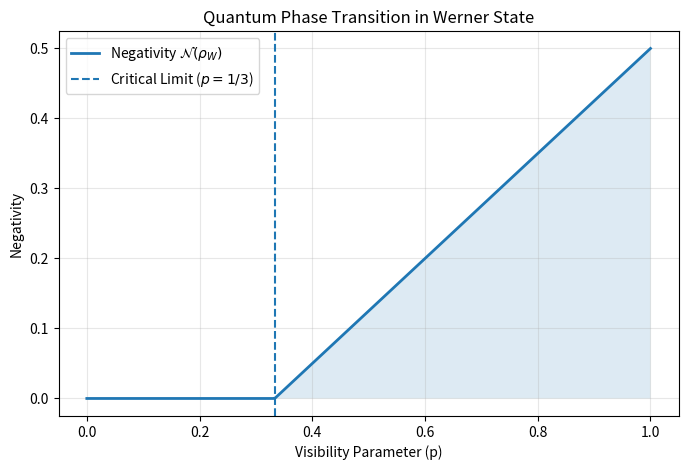

Source code (Python):

import numpy as np
import pandas as pd
import matplotlib.pyplot as plt


def partial_transpose(rho):
    """Partial transpose with respect to subsystem B."""
    return rho.reshape(2,2,2,2).transpose(0,3,2,1).reshape(4,4)


def trace_distance(rho, sigma):
    """Trace distance: D(rho,sigma)=1/2 ||rho-sigma||_1"""
    delta = rho - sigma
    eigvals = np.linalg.eigvalsh(delta)
    return 0.5 * np.sum(np.abs(eigvals))


def negativity_from_pt(rho_pt):
    """Compute negativity from the eigenvalues of the partial transpose."""
    eigvals = np.linalg.eigvalsh(rho_pt)
    return np.sum(np.abs(eigvals[eigvals < 0]))


def analyze_werner(p_values):

    results = []

    # Bell singlet state |psi->
    singlet = np.array([0, 1, -1, 0], dtype=float) / np.sqrt(2)
    rho_singlet = np.outer(singlet, singlet)

    # Identity operator and maximally mixed state
    identity = np.eye(4)
    maximally_mixed = identity / 4

    for p in p_values:

        # Construct the Werner state
        rho = p * rho_singlet + (1 - p) * maximally_mixed

        # Partial transpose with respect to subsystem B
        rho_pt = partial_transpose(rho)

        # Eigenvalues of the partial transpose
        pt_eigs = np.linalg.eigvalsh(rho_pt)

        # Smallest eigenvalue
        min_ev = np.min(pt_eigs)

        # Negativity
        negativity = negativity_from_pt(rho_pt)

        # Trace distance from the maximally mixed state
        td = trace_distance(rho, maximally_mixed)

        status = "Entangled (NPT)" if min_ev < -1e-12 else "Separable (PPT)"

        results.append([
            p,
            min_ev,
            negativity,
            td,
            status
        ])

    columns = [
        "p",
        "Min Eigenvalue",
        "Negativity",
        "Trace Distance",
        "Status"
    ]

    return pd.DataFrame(results, columns=columns)


# ---------------------------------------------------
# Generate numerical results
# ---------------------------------------------------

p_range = [0.0, 0.2, 1/3, 0.4, 0.6, 0.8, 1.0]

output_df = analyze_werner(p_range)

print(output_df.to_string(index=False))


# ---------------------------------------------------
# Generate the negativity curve
# ---------------------------------------------------

p = np.linspace(0, 1, 300)

negativity = []

# Bell singlet state
singlet = np.array([0, 1, -1, 0], dtype=float) / np.sqrt(2)
rho_singlet = np.outer(singlet, singlet)

for x in p:

    # Werner state
    rho = x * rho_singlet + (1 - x) * np.eye(4) / 4

    # Partial transpose
    rho_pt = partial_transpose(rho)

    negativity.append(negativity_from_pt(rho_pt))


plt.figure(figsize=(8,5), dpi=300)

plt.plot(
    p,
    negativity,
    linewidth=2,
    label=r'Negativity $\mathcal{N}(\rho_W)$'
)

plt.axvline(
    x=1/3,
    linestyle='--',
    label='Critical Limit ($p=1/3$)'
)

plt.fill_between(
    p,
    0,
    negativity,
    where=(p > 1/3),
    alpha=0.15
)

plt.xlabel("Visibility Parameter (p)")
plt.ylabel("Negativity")
plt.title("Quantum Phase Transition in Werner State")
plt.grid(alpha=0.3)
plt.legend()

plt.savefig(
    "werner_final_plot.png",
    dpi=300,
    bbox_inches="tight"
)

plt.show()
